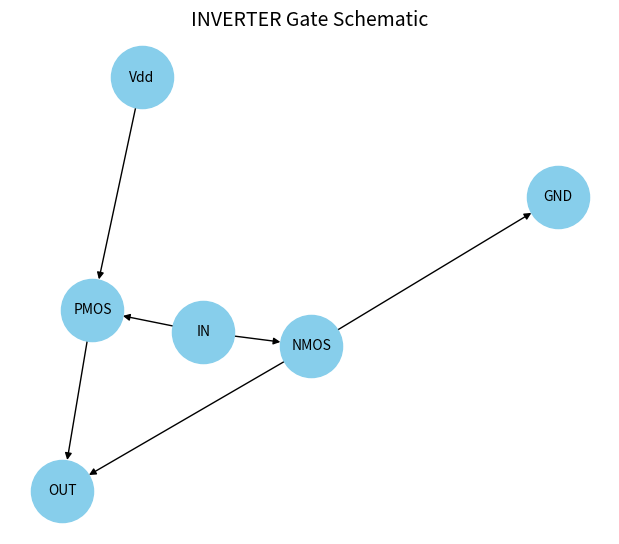
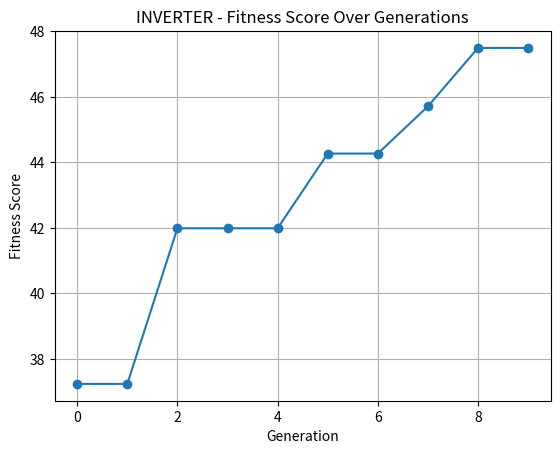
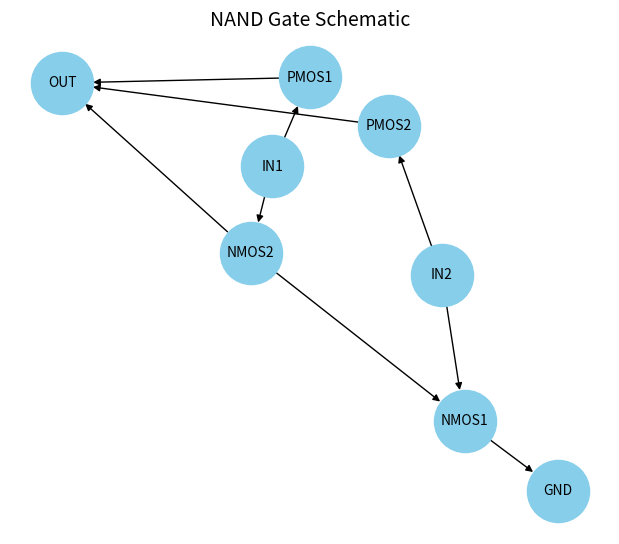
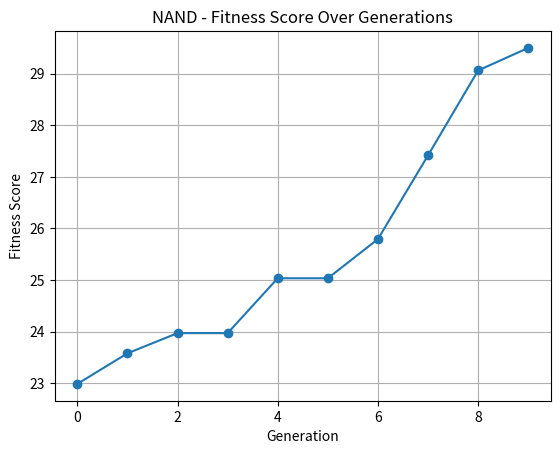
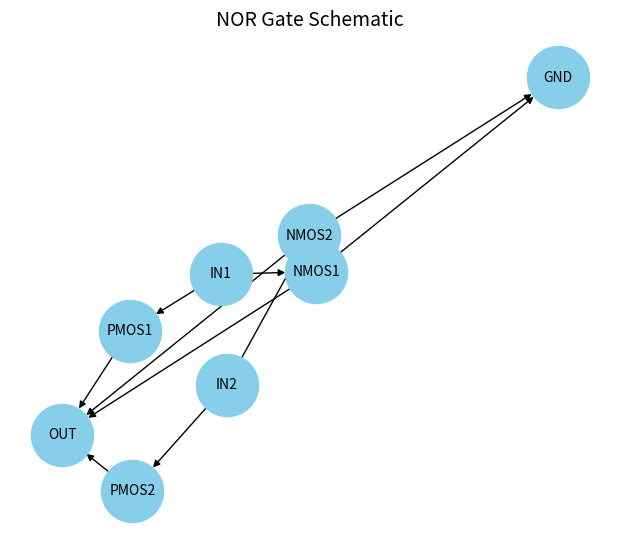
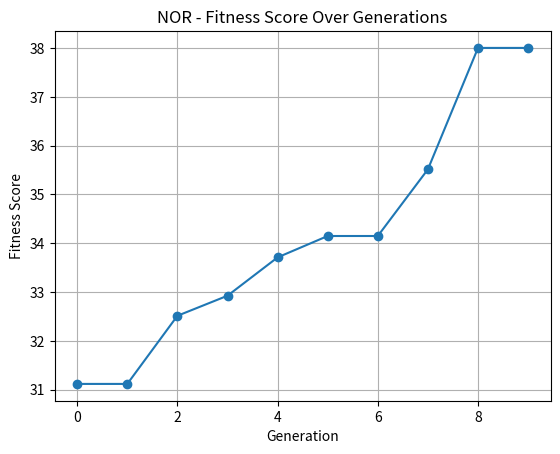
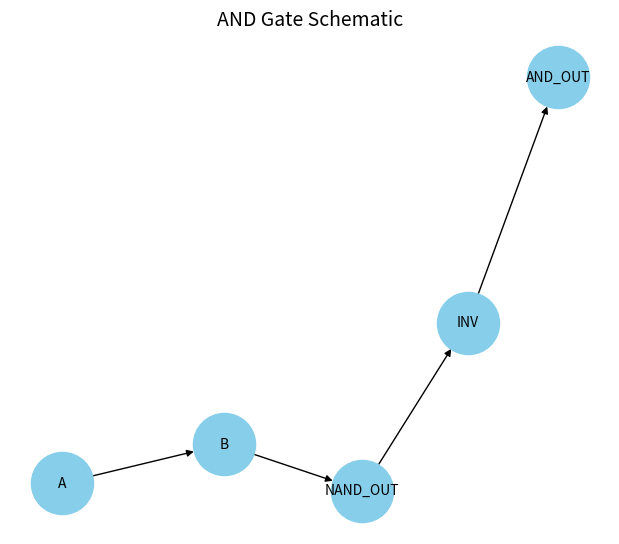
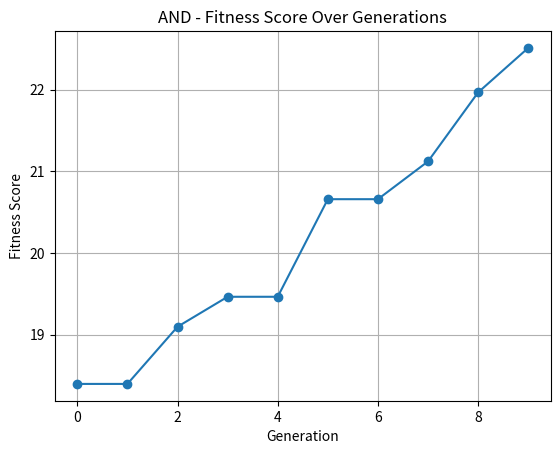
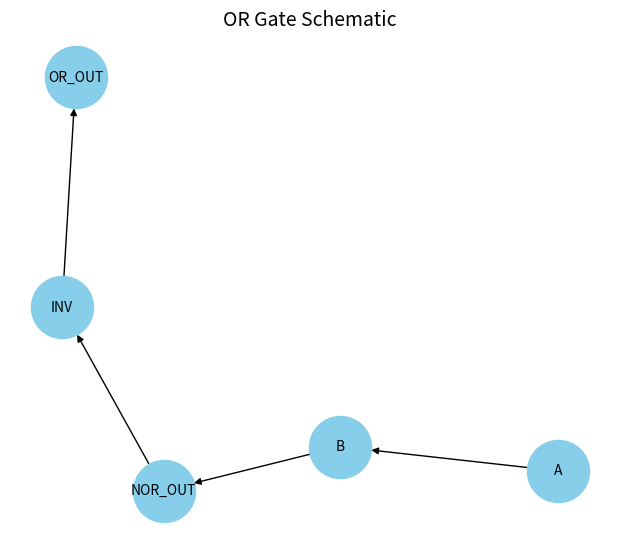
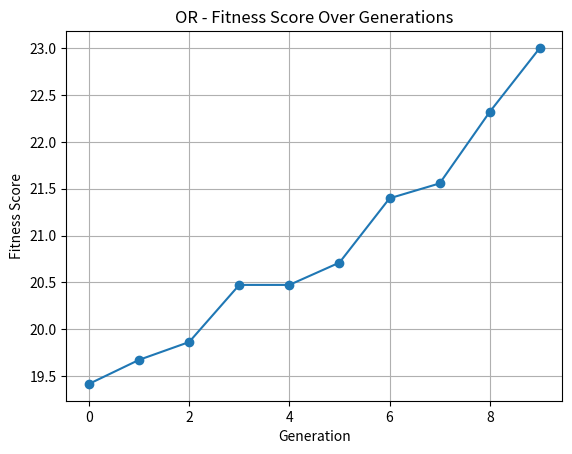
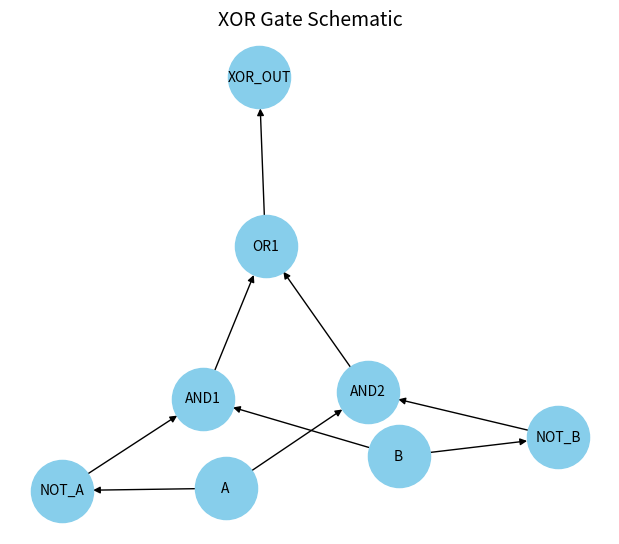
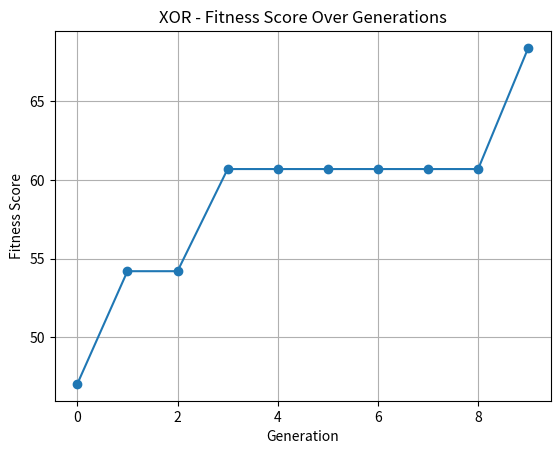
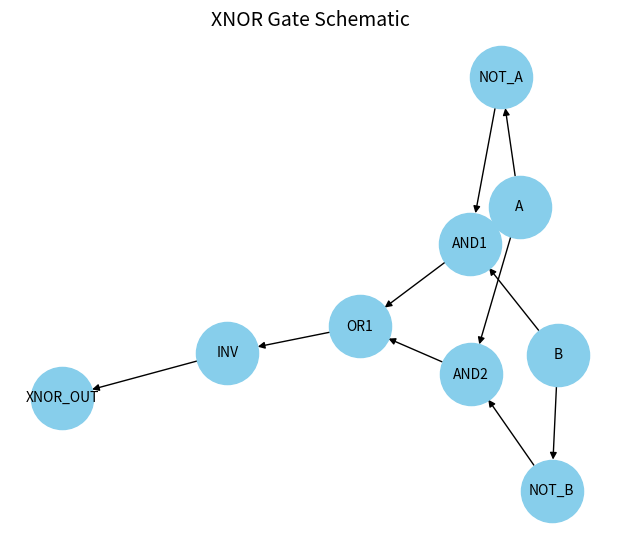
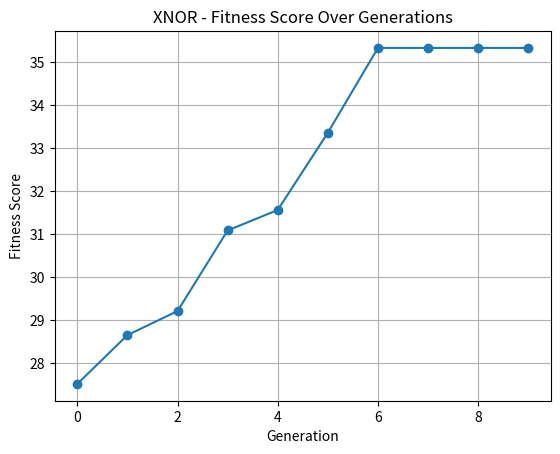

These figures' Python source, in order:
# AI-Driven Circuit Generator - Master Code with Graphs
import os
import random
import matplotlib.pyplot as plt
import networkx as nx

GATE_TYPES = ["INVERTER", "NAND", "NOR", "AND", "OR", "XOR", "XNOR"]

# CMOS Gate Class
class CMOSGate:
    def __init__(self, gate_type, width_nmos, width_pmos):
        self.gate_type = gate_type.upper()
        self.width_nmos = width_nmos
        self.width_pmos = width_pmos
        self.area = width_nmos + width_pmos
        self.power = 0.5 * (width_nmos**2 + width_pmos**2) / 100
        self.delay = round((1 / (width_nmos + 0.1)) + (1 / (width_pmos + 0.1)), 4)

    def fitness_score(self):
        return 1 / (self.power * self.delay)

    def generate_netlist(self):
        if self.gate_type == "INVERTER": return self._inverter()
        elif self.gate_type == "NAND": return self._nand()
        elif self.gate_type == "NOR": return self._nor()
        elif self.gate_type == "AND": return self._and()
        elif self.gate_type == "OR": return self._or()
        elif self.gate_type == "XOR": return self._xor()
        elif self.gate_type == "XNOR": return self._xnor()
        else: return "* Unsupported gate type\n.end"

    def _inverter(self):
        return f"""* CMOS Inverter
M1 out in Vdd Vdd PMOS W={self.width_pmos}u L=0.18u
M2 out in 0 0 NMOS W={self.width_nmos}u L=0.18u
Vdd Vdd 0 DC 1.8
Vin in 0 PULSE(0 1.8 0 1n 1n 10n 20n)
Cload out 0 2f
.tran 0.1n 50n
.control
run
plot v(out)
.endc
.end
"""

    def _nand(self):
        return f"""* CMOS NAND
M1 out a Vdd Vdd PMOS W={self.width_pmos}u L=0.18u
M2 out b Vdd Vdd PMOS W={self.width_pmos}u L=0.18u
M3 out b net1 net1 NMOS W={self.width_nmos}u L=0.18u
M4 net1 a 0 0 NMOS W={self.width_nmos}u L=0.18u
Vdd Vdd 0 DC 1.8
Va a 0 PULSE(0 1.8 0 1n 1n 10n 20n)
Vb b 0 PULSE(0 1.8 10n 1n 1n 10n 20n)
Cload out 0 2f
.tran 0.1n 100n
.control
run
plot v(out)
.endc
.end
"""

    def _nor(self):
        return f"""* CMOS NOR
M1 out a Vdd Vdd PMOS W={self.width_pmos}u L=0.18u
M2 out b Vdd Vdd PMOS W={self.width_pmos}u L=0.18u
M3 out a out out NMOS W={self.width_nmos}u L=0.18u
M4 out b 0 0 NMOS W={self.width_nmos}u L=0.18u
Vdd Vdd 0 DC 1.8
Va a 0 PULSE(0 1.8 0 1n 1n 10n 20n)
Vb b 0 PULSE(0 1.8 10n 1n 1n 10n 20n)
Cload out 0 2f
.tran 0.1n 100n
.control
run
plot v(out)
.endc
.end
"""

    def _and(self):
        return self._nand() + self._inverter()

    def _or(self):
        return self._nor() + self._inverter()

    def _xor(self):
        return f"""* CMOS XOR (simplified)
.include "basic_inverter.cir"
X1 a a_inv INVERTER
X2 b b_inv INVERTER
M1 out a b_inv Vdd PMOS W={self.width_pmos}u L=0.18u
M2 out b a_inv Vdd PMOS W={self.width_pmos}u L=0.18u
M3 out a b_inv 0 NMOS W={self.width_nmos}u L=0.18u
M4 out b a_inv 0 NMOS W={self.width_nmos}u L=0.18u
.end
"""

    def _xnor(self):
        return self._xor() + self._inverter()

# Genetic Optimizer
def generate_population(gate_type, size):
    return [CMOSGate(gate_type, random.uniform(1, 5), random.uniform(1, 5)) for _ in range(size)]

def evolve(pop):
    sorted_pop = sorted(pop, key=lambda x: -x.fitness_score())
    survivors = sorted_pop[:len(pop)//2]
    children = []
    for _ in range(len(pop) - len(survivors)):
        p = random.choice(survivors)
        w_nmos = max(0.1, p.width_nmos + random.uniform(-0.2, 0.2))
        w_pmos = max(0.1, p.width_pmos + random.uniform(-0.2, 0.2))
        children.append(CMOSGate(p.gate_type, w_nmos, w_pmos))
    return survivors + children

# Visualization with image saving
def visualize_gate(gate_type):
    G = nx.DiGraph()
    gate_type = gate_type.upper()

    if gate_type == "INVERTER":
        G.add_edges_from([("Vdd", "PMOS"), ("IN", "PMOS"), ("PMOS", "OUT"),
                          ("IN", "NMOS"), ("NMOS", "GND"), ("NMOS", "OUT")])
    elif gate_type == "NAND":
        G.add_edges_from([("IN1", "PMOS1"), ("IN2", "PMOS2"),
                          ("PMOS1", "OUT"), ("PMOS2", "OUT"),
                          ("IN1", "NMOS2"), ("IN2", "NMOS1"),
                          ("NMOS1", "GND"), ("NMOS2", "NMOS1"), ("NMOS2", "OUT")])
    elif gate_type == "NOR":
        G.add_edges_from([("IN1", "PMOS1"), ("IN2", "PMOS2"),
                          ("PMOS1", "OUT"), ("PMOS2", "OUT"),
                          ("IN1", "NMOS1"), ("IN2", "NMOS2"),
                          ("NMOS1", "GND"), ("NMOS2", "GND"),
                          ("NMOS1", "OUT"), ("NMOS2", "OUT")])
    elif gate_type == "AND":
        G.add_edges_from([("A", "B"), ("B", "NAND_OUT"), ("NAND_OUT", "INV"), ("INV", "AND_OUT")])
    elif gate_type == "OR":
        G.add_edges_from([("A", "B"), ("B", "NOR_OUT"), ("NOR_OUT", "INV"), ("INV", "OR_OUT")])
    elif gate_type == "XOR":
        G.add_edges_from([("A", "NOT_A"), ("B", "NOT_B"),
                          ("NOT_A", "AND1"), ("B", "AND1"),
                          ("NOT_B", "AND2"), ("A", "AND2"),
                          ("AND1", "OR1"), ("AND2", "OR1"),
                          ("OR1", "XOR_OUT")])
    elif gate_type == "XNOR":
        G.add_edges_from([("A", "NOT_A"), ("B", "NOT_B"),
                          ("NOT_A", "AND1"), ("B", "AND1"),
                          ("NOT_B", "AND2"), ("A", "AND2"),
                          ("AND1", "OR1"), ("AND2", "OR1"),
                          ("OR1", "INV"), ("INV", "XNOR_OUT")])
    else:
        G.add_node("Not Visualized")

    pos = nx.spring_layout(G)
    plt.figure(figsize=(6, 5))
    nx.draw(G, pos, with_labels=True, node_color='skyblue', node_size=2000, font_size=10)
    plt.title(f"{gate_type} Gate Schematic", fontsize=14)

    os.makedirs("images", exist_ok=True)
    image_path = f"images/{gate_type.lower()}_gate.png"
    plt.savefig(image_path, format='png')
    print(f"✅ Visual saved at: {image_path}")
    plt.close()

# Runner
def run_generator(gate_type):
    print(f"\n🚀 Generating: {gate_type}")
    population = generate_population(gate_type, 10)

    power_list = []
    delay_list = []
    fitness_list = []

    for _ in range(10):
        population = evolve(population)
        best = max(population, key=lambda x: x.fitness_score())
        power_list.append(best.power)
        delay_list.append(best.delay)
        fitness_list.append(best.fitness_score())

    best = max(population, key=lambda x: x.fitness_score())
    print(f"✅ Optimized Specs:\n- NMOS Width: {best.width_nmos:.2f} µm\n- PMOS Width: {best.width_pmos:.2f} µm")
    print(f"- Area: {best.area:.2f}, Power: {best.power:.4f}, Delay: {best.delay:.4f}")

    os.makedirs("netlists", exist_ok=True)
    filename = f"netlists/{gate_type.lower()}_optimized.cir"
    with open(filename, "w") as f:
        f.write(best.generate_netlist())
    print(f"📁 Netlist saved as: {filename}")

    visualize_gate(gate_type)

    # Plot fitness score over generations
    os.makedirs("images", exist_ok=True)
    plt.figure()
    plt.plot(fitness_list, marker='o')
    plt.title(f"{gate_type} - Fitness Score Over Generations")
    plt.xlabel("Generation")
    plt.ylabel("Fitness Score")
    plt.grid(True)
    plt.savefig(f"images/{gate_type.lower()}_fitness_graph.png")
    plt.close()

# Main
if __name__ == "__main__":
    for gate in GATE_TYPES:
        run_generator(gate)
